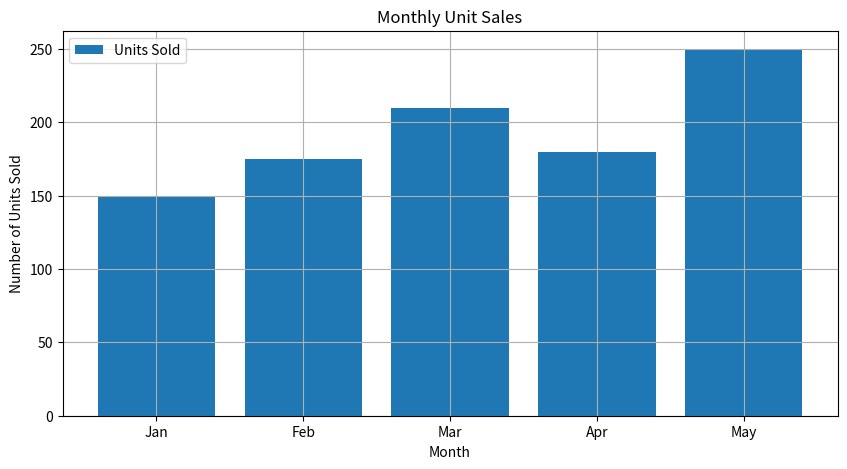

The matplotlib source for this figure:
import matplotlib.pyplot as plt
import pandas as pd

def create_plot(df, x_column, y_column, title, x_label, y_label, plot_type):
    plt.figure(figsize=(10, 5))
    plt.title(title)
    plt.xlabel(x_label)
    plt.ylabel(y_label) 
    plt.grid(True)
    if plot_type == "scatter":
        plt.scatter(df[x_column], df[y_column], label=y_column)
    elif plot_type == "line":
        plt.plot(df[x_column], df[y_column], label=y_column)
    elif plot_type == "bar":
        plt.bar(df[x_column], df[y_column], label=y_column)
    else: 
        return
    plt.legend()
    plt.show()

if __name__ == "__main__":
    data = {
        'Month': ['Jan', 'Feb', 'Mar', 'Apr', 'May'],
        'Units Sold': [150, 175, 210, 180, 250]
    }
    df = pd.DataFrame(data)

    # Call the fixed function to create a bar chart
    create_plot(
        df=df,
        x_column='Month',
        y_column='Units Sold',
        title='Monthly Unit Sales',
        x_label='Month',
        y_label='Number of Units Sold',
        plot_type='bar'
    )